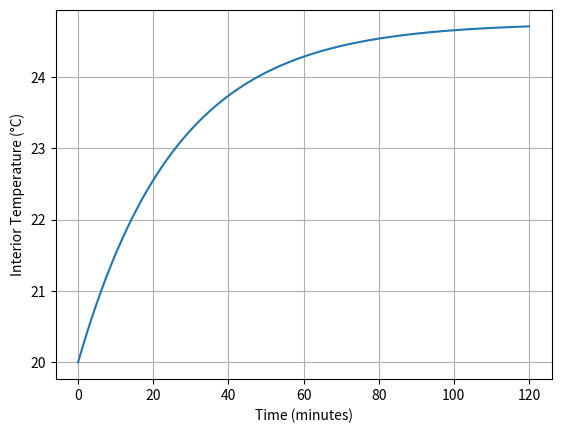

Source code (Python):
import numpy as np
import matplotlib.pyplot as plt

# Lumped-element model with Newton's law of cooling

# Geometry (m)
L = 0.55
W = 0.55
H = 0.75
V = L * W * H
# Wall thickness (m)
t_al    = 0.01
t_pm    = 0.005
# Areas of walls (m2)
A_al    = W * L                  # aluminium side area               
A_pm    = 4 * (L * H) + A_al     # total acrylic area 
A_loss  = A_al + A_pm

# Material properties
rho_al  = 2700.0   # kg/m3
cp_al   = 900.0    # J/(kg·K)
rho_pm  = 1200.0   # kg/m3
cp_pm   = 1450.0   # J/(kg·K)
rho_air = 1.2      # kg/m3
cp_air  = 1005.0   # J/(kg·K)

# Mass of wall materials
m_al    = rho_al * A_al * t_al
m_pm    = rho_pm * A_pm * t_pm
m_air   = rho_air * V

# Lumped heat capacity
C_tot   = m_al*cp_al + m_pm*cp_pm + m_air*cp_air

# Heater power (W)
P_heater = 75.0

# Ambient
T_amb = 20.0 + 273.15   # K

# Heat‐loss coefficient (global) W/(m2·K)
h       = 7.0           # NEED TO GET THIS RIGHT !

# Time‐integration parameters
dt      = 1.0           # s
t_end   = 3600*2        # simulate 2 hours
n_steps = int(t_end/dt)
times   = np.arange(0, t_end+dt, dt)
T       = np.zeros_like(times)
T[0]    = T_amb

for i in range(1, len(times)):
    # current temp
    T_cur = T[i-1]
    # input minus loss
    Q_in  = P_heater
    Q_loss= h * A_loss * (T_cur - T_amb)
    dTdt  = (Q_in - Q_loss) / C_tot
    T[i] = T_cur + dTdt * dt

# Convert K to °C
T_C = T - 273.15

# Plot
plt.figure()
plt.plot(times/60.0, T_C)
plt.xlabel('Time (minutes)')
plt.ylabel('Interior Temperature (°C)')
plt.grid(True)
plt.show()


####################

import numpy as np
from scipy.optimize import fsolve

# --- 1. Define Thermal Constants and Known Parameters ---

# Internal Heat Generation (Qin)
Q_in = 75.0  # Watts

# Material Properties (Acrylic)
k_acrylic = 0.2          # Thermal conductivity of acrylic [W/(m*K)]
epsilon_acrylic = 0.9    # Emissivity of acrylic (high for non-metals)

# Heat Transfer Coefficients (Estimated for Natural Convection)
h_conv = 8.0             # Estimated natural convection coefficient to ambient air [W/(m^2*K)]
                         # (Typical range for still air is 5-10 W/(m^2*K))

# Ambient Conditions
T_ambient_C = 20.0       # Ambient temperature [°C]
T_ambient_K = T_ambient_C + 273.15  # Convert to Kelvin [K] (required for radiation)
T_surr_K = T_ambient_K   # Assume surrounding temperature (T_surr) equals T_ambient

# Physical Constants
sigma = 5.67e-8          # Stefan-Boltzmann constant [W/(m^2*K^4)]

# --- 2. Input Enclosure Dimensions (Example Case) ---

# Dimensions (in meters)
L = 0.55                 # Length [m] 
W = 0.55                 # Width [m] 
H = 0.75                 # Height [m] 
wall_thickness = 0.005   # Wall thickness (Delta x) [m] (5 mm)

# --- 3. Geometric Calculations ---

def calculate_surface_area(L, W, H):
    """Calculates the total external surface area of a rectangular enclosure."""
    # Area = 2 * (LW + LH + WH)
    Area = 2 * (L * W + L * H + W * H)
    return Area

Area = calculate_surface_area(L, W, H)
print(f"--- Enclosure Geometry ---")
print(f"Total External Surface Area (A): {Area:.3f} m^2")
print(f"Wall Thickness (Δx): {wall_thickness*1000:.1f} mm")

# --- 4. Define the Governing Heat Loss Equation ---

def heat_loss_residual(T_surf_K):
    """
    Function representing the energy balance (Q_loss - Q_in = 0).
    We solve for T_surf_K that makes this function zero.
    """
    # Q_convection = h_conv * A * (T_surf - T_ambient)
    Q_conv = h_conv * Area * (T_surf_K - T_ambient_K)

    # Q_radiation = epsilon * sigma * A * (T_surf^4 - T_surr^4)
    Q_rad = epsilon_acrylic * sigma * Area * (T_surf_K**4 - T_surr_K**4)

    Q_loss = Q_conv + Q_rad

    # Residual = Q_loss - Q_in (This should be zero at steady state)
    residual = Q_loss - Q_in
    return residual

# --- 5. Solve the System for Steady-State Surface Temperature (T_surf) ---

# Initial guess for the surface temperature (slightly higher than ambient)
T_surf_guess_K = T_ambient_K 

# Use fsolve to find the root (T_surf_K where the residual is zero)
T_surf_steady_K = fsolve(heat_loss_residual, T_surf_guess_K)[0]
T_surf_steady_C = T_surf_steady_K - 273.15

# --- 6. Calculate Inner Air Temperature (T_int) ---

# At steady state, Q_in is conducted through the wall
Q_cond = Q_in
R_cond = wall_thickness / (k_acrylic * Area)  # Thermal resistance of the wall [K/W]

# Conduction equation: Q_cond = (T_int - T_surf) / R_cond
# Rearranging for T_int: T_int = T_surf + Q_cond * R_cond
T_int_steady_K = T_surf_steady_K + Q_in * R_cond
T_int_steady_C = T_int_steady_K - 273.15

# --- 7. Output Results and Verification ---

# Recalculate Q_conv and Q_rad using the solved T_surf for verification
Q_conv_solved = h_conv * Area * (T_surf_steady_K - T_ambient_K)
Q_rad_solved = epsilon_acrylic * sigma * Area * (T_surf_steady_K**4 - T_surr_K**4)

print(f"\n--- Simulation Parameters ---")
print(f"Internal Heat Source (Q_in): {Q_in} W")
print(f"Ambient Temperature (T_amb): {T_ambient_C:.1f} °C")
print(f"Convection Coeff (h_conv): {h_conv:.1f} W/(m^2*K)")

print(f"\n--- Steady-State Results ---")
print(f"Outer Surface Temperature (T_surf): {T_surf_steady_C:.2f} °C ({T_surf_steady_K:.2f} K)")
print(f"Inner Air Temperature (T_int): {T_int_steady_C:.2f} °C ({T_int_steady_K:.2f} K)")
print(f"Temperature Rise (ΔT_rise): {T_int_steady_C - T_ambient_C:.2f} K")

print(f"\n--- Heat Loss Breakdown (Total = {Q_in} W) ---")
print(f"Convective Heat Loss (Q_conv): {Q_conv_solved:.2f} W")
print(f"Radiative Heat Loss (Q_rad): {Q_rad_solved:.2f} W")
print(f"Total Calculated Loss (Q_loss): {Q_conv_solved + Q_rad_solved:.2f} W (Matches Q_in)")
print(f"Wall Conductive Resistance (R_cond): {R_cond:.4f} K/W")